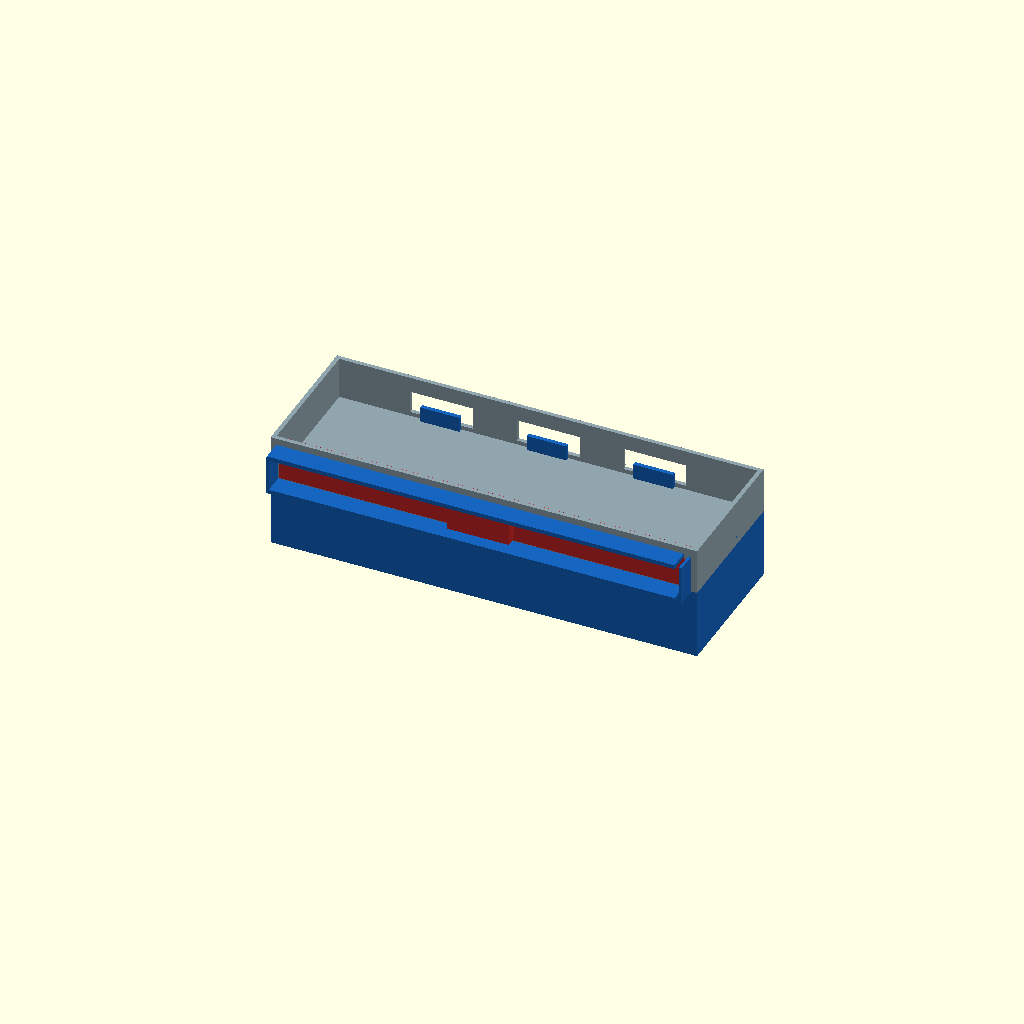
Cell 1: the model at its default parameters.
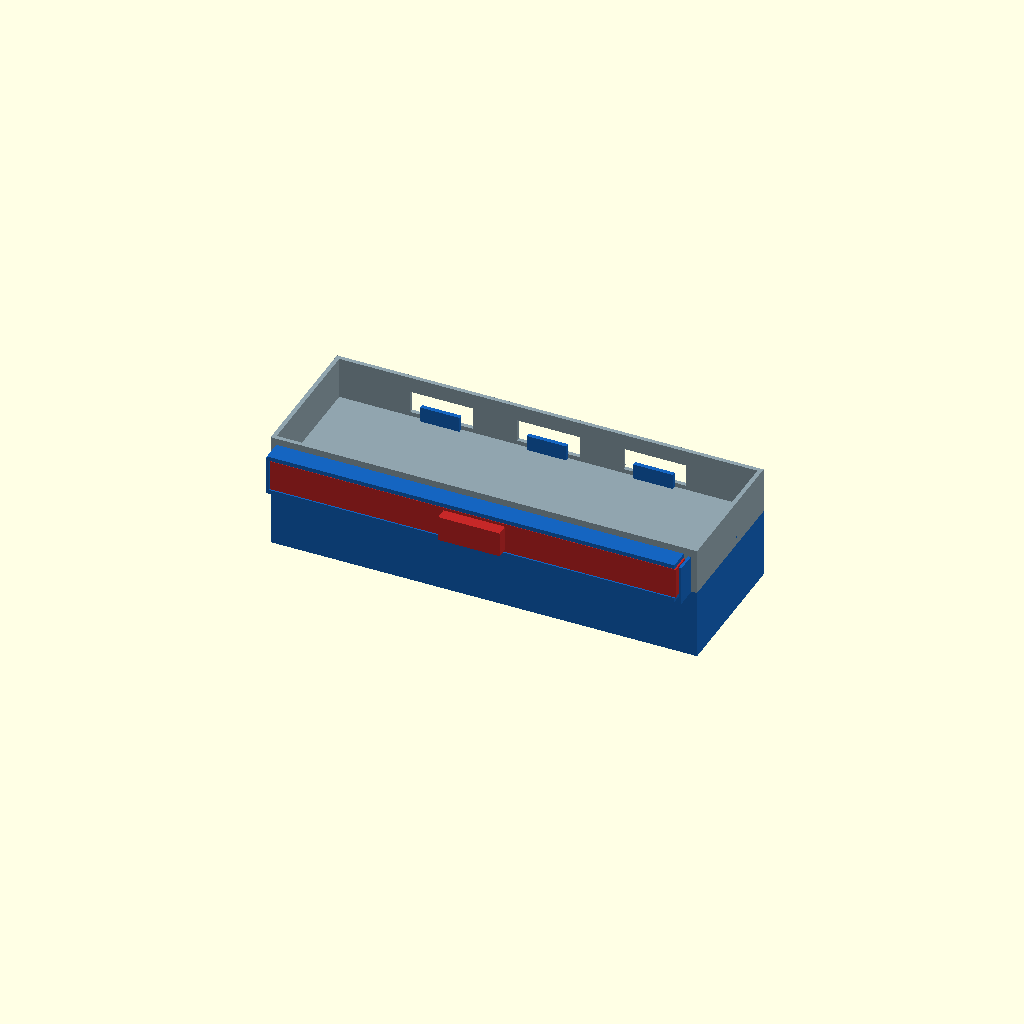
Cell 2 — lock set to 2, the other parameters unchanged.
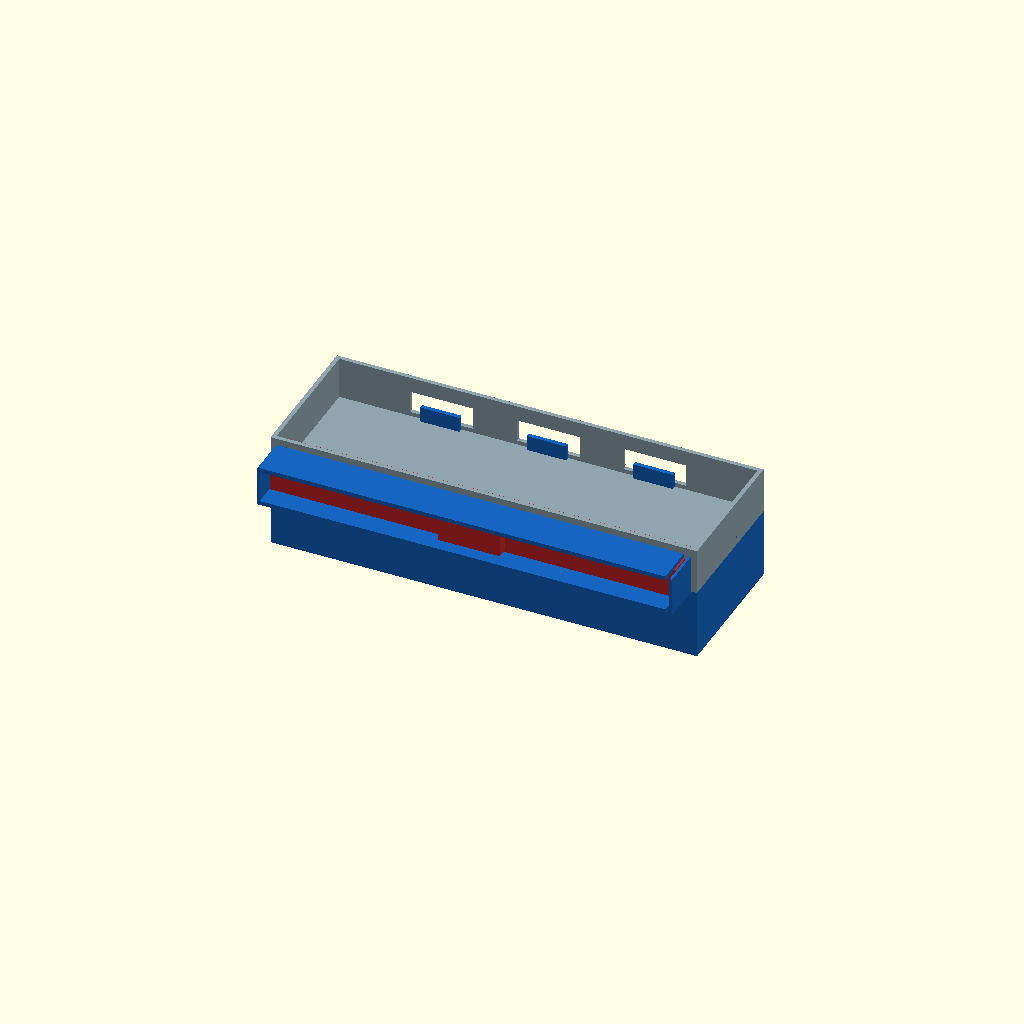
Cell 3: BAR_D = 28 (everything else at default).
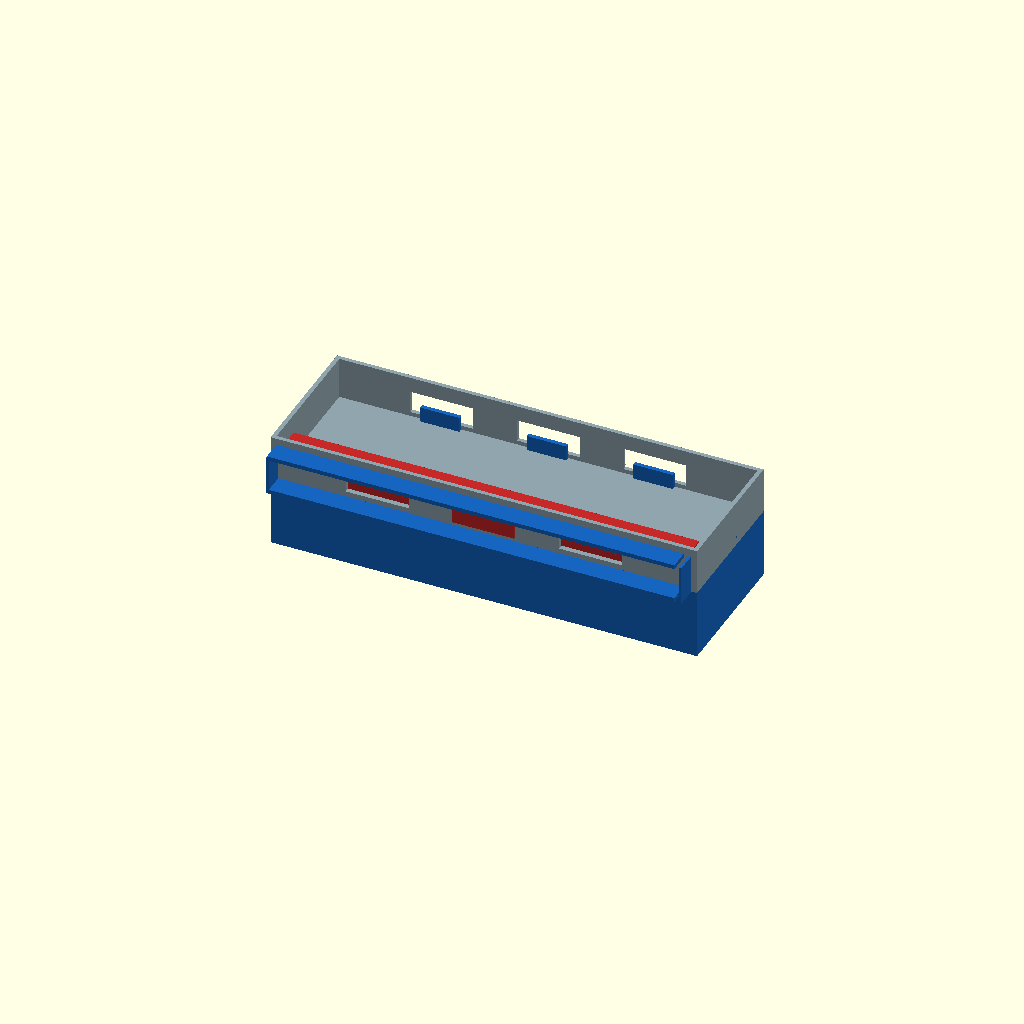
Cell 4: TONGUE_REACH = 16 (everything else at default).
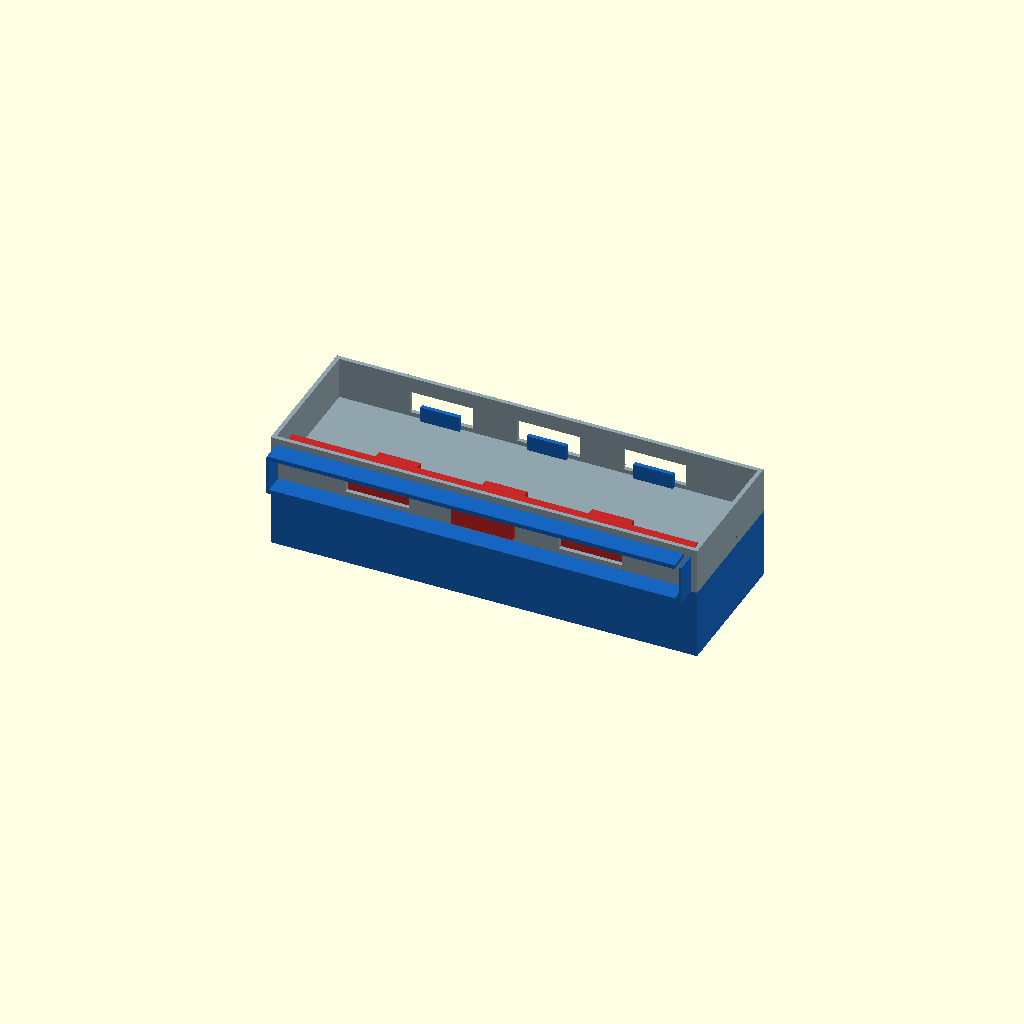
Cell 5 — TONGUE_ENGAGE set to 12, the other parameters unchanged.
All cells are drawn from one camera (rotation 55°, 0°, 25°, orthographic, colour scheme Cornfield), so only the parameter changes between them.
The OpenSCAD source (design/drawers/mixed/attach3/slidebolt_windows/01_single_front_bar.scad):
// 01_single_front_bar.scad
// Variant 1: Single push-in bar (+Y) with 3 tongues entering front windows.
// Housing clips onto front face of new tray (y<0 exterior side).
// UNLOCKED: bar retracted (tongues at y<0, clear of drop path).
// LOCKED: bar pushed in +Y, 3 tongues enter front windows (y=0..3 gap at z=56..72).
// Back side: 3 fixed posts inside footprint capture back windows on drop.
// End rim-lips at x=0, x=305 grip top tray corners.
//
// lock=0 → unlocked (top tray can lift straight up)
// lock=1 → locked (tongues in windows)

lock = 1;
$fn = 48;

// ── Tray geometry ──────────────────────────────────────────────────────────
TW = 305; TD = 102; TH_NEW = 50; TH_TOP = 33; WALL = 3;
TOP_BASE_Z = TH_NEW;  // z=50

// Windows in front (y=0..3) and back (y=99..102) walls of TOP tray
WIN_W = 45; WIN_H = 16; WIN_Z_CTR = 64;
WIN_Z_BOT = WIN_Z_CTR - WIN_H/2;  // 56
WIN_Z_TOP = WIN_Z_CTR + WIN_H/2;  // 72
WIN_XS = [TW*1/4, TW*2/4, TW*3/4];  // 76.25, 152.5, 228.75

// ── Mechanism parameters ───────────────────────────────────────────────────
// Tongue cross-section (fits inside window): 30W(X) × 10H(Z) inside 45W × 16H window
TONGUE_W = 30; TONGUE_H = 10;
CL = 1.2;  // clearance around tongue in window

// Bar body: rides in channel on front face of new tray (exterior, y<0)
// Housing is attached to new tray front face
BAR_W = TW - 2*WALL - 6;  // full span minus end clearance
BAR_H = WIN_H + 6;         // Z span covers window height with margin
BAR_Z0 = WIN_Z_BOT - 3;   // bar bottom z (3mm below window bottom)
BAR_D = 14;                // Y depth of bar body (exterior of new tray)

// Travel: bar pushed +Y from retracted to locked
// Tongue starts at y=-TONGUE_REACH, locked at y=0..TONGUE_ENGAGE
TONGUE_REACH = 8;    // how deep tongue sits outside wall before locking
TONGUE_ENGAGE = 6;   // how far tongue penetrates into window (y=0..ENGAGE)
TRAVEL = TONGUE_REACH + TONGUE_ENGAGE;  // total bar travel = 14mm

// Channel slot cut into new tray front wall to let tongues pass through at z=56..72
// (tongues move in Y through the front wall thickness as bar pushes in)
SLOT_H = TONGUE_H;  // Z height of slot in new tray front wall
SLOT_Z0 = WIN_Z_BOT + CL;  // slot z start

// Housing channel for bar rail (cut into new tray front wall exterior area)
// Bar body at y = -BAR_D..-0.5 (offset from y=0 face)
HSG_W = BAR_W + 2;
HSG_H = BAR_H + 2;
HSG_Z0 = BAR_Z0 - 1;

// Detent bumps for locked and unlocked positions
DET_R = 2.0;

// Rear capture posts (passive, within footprint)
RPOST_W = 28; RPOST_H = 14; RPOST_D = WALL;

// End rim-lip hooks on short sides
LIP_T = WALL; LIP_W = 28; LIP_H = 8;

// Colors
COL_NEW  = "#1565C0";
COL_TOP  = "#90A4AE";
COL_BOLT = "#C62828";

// ── Modules ────────────────────────────────────────────────────────────────

module new_tray() {
    color(COL_NEW) union() {
        difference() {
            cube([TW, TD, TH_NEW]);
            // hollow interior
            translate([WALL, WALL, WALL])
                cube([TW-2*WALL, TD-2*WALL, TH_NEW-WALL+0.1]);
            // tongue pass-through slots in front wall (tongues enter here when locking)
            for (wx = WIN_XS)
                translate([wx - TONGUE_W/2 - CL, -0.1, SLOT_Z0])
                    cube([TONGUE_W + 2*CL, WALL + 0.2, SLOT_H]);
            // housing rail channel on outside of front face: cut a groove for bar to ride
            // (bar housing is bolted on front face – groove is captive track)
            translate([WALL+3, -BAR_D - 1, BAR_Z0 - 1])
                cube([BAR_W - 2, BAR_D + 0.5, BAR_H + 2]);
            // detent sockets in front wall face for locked / unlocked
            translate([TW/2, -BAR_D/2, BAR_Z0 + BAR_H/2 + 3])
                rotate([0, 0, 0]) sphere(r=DET_R);
            translate([TW/2, -BAR_D/2 - TRAVEL, BAR_Z0 + BAR_H/2 + 3])
                sphere(r=DET_R);
        }

        // Housing frame plates (front flange keeping bar captive)
        // Top flange
        translate([WALL+2, -BAR_D - 1.5, BAR_Z0 + BAR_H + 1])
            cube([BAR_W - 2, BAR_D + 0.5, WALL]);
        // Bottom flange
        translate([WALL+2, -BAR_D - 1.5, BAR_Z0 - WALL])
            cube([BAR_W - 2, BAR_D + 0.5, WALL]);

        // End stop tabs (prevent bar sliding out of housing)
        translate([WALL + 1, -BAR_D - 1.5, BAR_Z0 - WALL])
            cube([2, BAR_D + 0.5, BAR_H + 2*WALL]);
        translate([TW - WALL - 3, -BAR_D - 1.5, BAR_Z0 - WALL])
            cube([2, BAR_D + 0.5, BAR_H + 2*WALL]);

        // Rear capture posts (within footprint, flush with back)
        for (wx = WIN_XS)
            translate([wx - RPOST_W/2, TD - WALL - RPOST_D, TOP_BASE_Z])
                cube([RPOST_W, RPOST_D, RPOST_H]);

        // End rim-lip hooks on short sides
        translate([0, TD/2 - LIP_W/2, TOP_BASE_Z])
            cube([LIP_T, LIP_W, LIP_H]);
        translate([TW - LIP_T, TD/2 - LIP_W/2, TOP_BASE_Z])
            cube([LIP_T, LIP_W, LIP_H]);
    }
}

module top_tray() {
    color(COL_TOP) translate([0, 0, TOP_BASE_Z]) difference() {
        cube([TW, TD, TH_TOP]);
        translate([WALL, WALL, WALL]) cube([TW-2*WALL, TD-2*WALL, TH_TOP]);
        // front windows
        for (wx = WIN_XS)
            translate([wx-WIN_W/2, -0.1, WIN_Z_BOT-TOP_BASE_Z])
                cube([WIN_W, WALL+0.2, WIN_H]);
        // back windows
        for (wx = WIN_XS)
            translate([wx-WIN_W/2, TD-WALL-0.1, WIN_Z_BOT-TOP_BASE_Z])
                cube([WIN_W, WALL+0.2, WIN_H]);
    }
}

module push_bar(off_y) {
    // off_y=0 → retracted (unlocked); off_y=TRAVEL → locked
    // Bar body in the exterior housing, tongues enter windows as bar moves +Y
    color(COL_BOLT)
    translate([0, off_y, 0]) {
        // main bar body (exterior of new tray, y<0)
        translate([WALL+3 + 0.5, -BAR_D - 0.5, BAR_Z0])
            cube([BAR_W - 3, BAR_D, BAR_H]);
        // 3 tongues at window height, pointing in +Y direction
        for (wx = WIN_XS) {
            translate([wx - TONGUE_W/2, -TONGUE_REACH, WIN_Z_BOT + CL])
                cube([TONGUE_W, TONGUE_REACH + TONGUE_ENGAGE + WALL, TONGUE_H]);
        }
        // pull/push grip tab at center (extends forward in -Y for finger access)
        translate([TW/2 - 22, -BAR_D - 9, BAR_Z0 + 2])
            cube([44, 9, BAR_H - 4]);
        // detent nub on bar face (mates with socket in housing)
        translate([TW/2, -BAR_D/2 - 0.5, BAR_Z0 + BAR_H/2 + 3])
            sphere(r=DET_R * 0.82);
    }
}

// ── Assembly ───────────────────────────────────────────────────────────────
bar_y = (lock == 1) ? TRAVEL : 0;

new_tray();
top_tray();
push_bar(bar_y);
Customizer parameters (derived from the source; name, type, default, range or options):
lock: number, default 1
CL: number, default 1.2
BAR_D: number, default 14
TONGUE_REACH: number, default 8
TONGUE_ENGAGE: number, default 6
DET_R: number, default 2
COL_NEW: string, default "#1565C0"
COL_TOP: string, default "#90A4AE"
COL_BOLT: string, default "#C62828"
